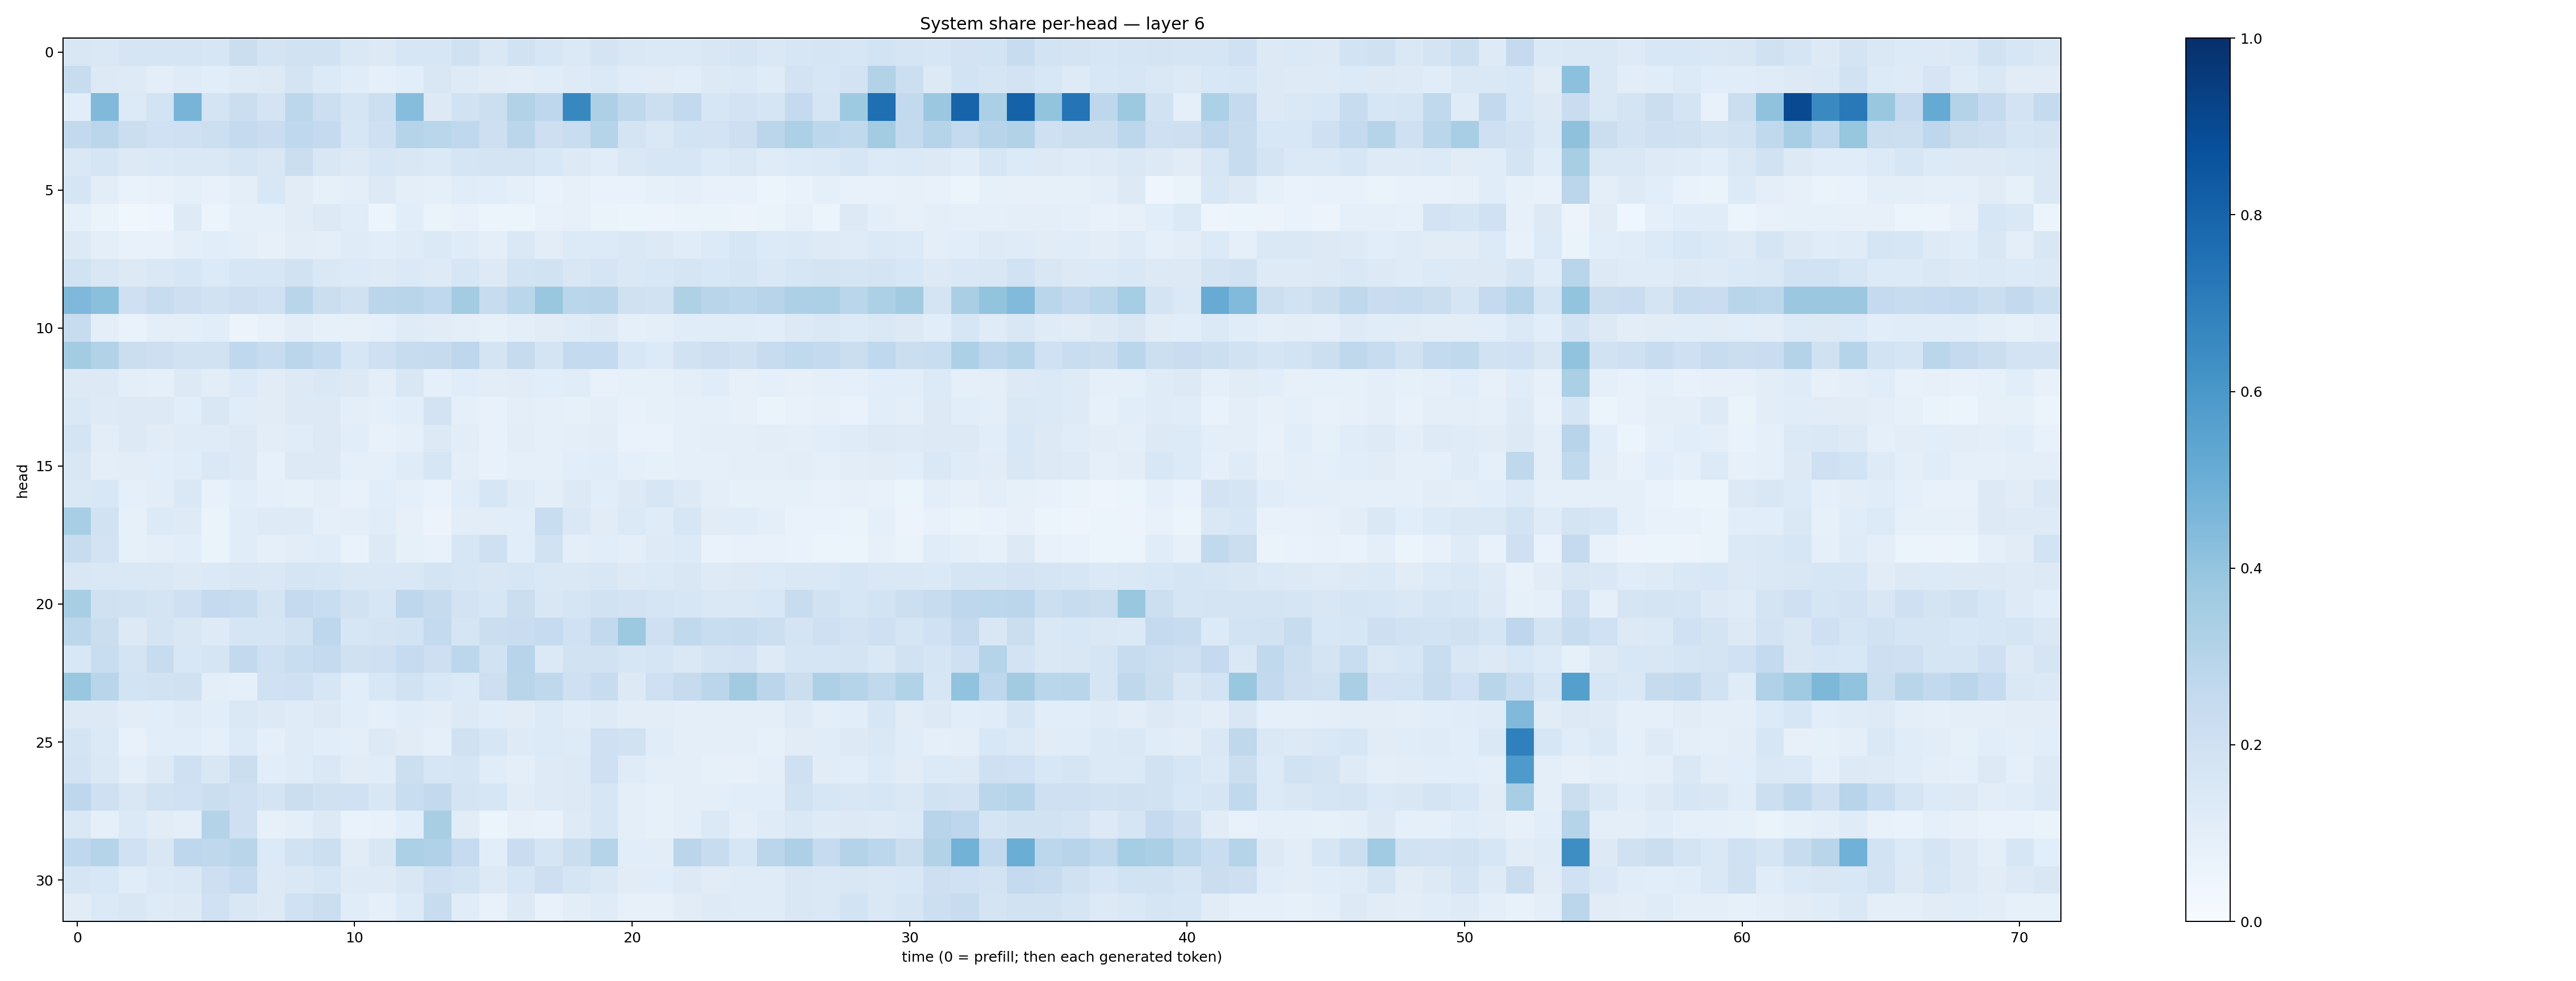

The file beside this chart, header and first rows:
0.15184034, 0.14822762, 0.17051415, 0.16978772, 0.16794579, 0.15966706, 0.222468, 0.17657909, 0.18862362, 0.19046319, 0.14285605, 0.12895143, 0.15991049, 0.16387857, 0.19697927, 0.14246418, 0.18863183, 0.16120511, 0.13947064, 0.173564, 0.14117157, 0.14036526, 0.1401616, 0.14915803
0.2421, 0.1305, 0.1217, 0.09595, 0.1199, 0.1089, 0.123, 0.1328, 0.1791, 0.1364, 0.1142, 0.0906, 0.1067, 0.1519, 0.1235, 0.1121, 0.1052, 0.1156, 0.1225, 0.1397, 0.1134, 0.1103, 0.109, 0.1282
0.1073, 0.4481, 0.1358, 0.187, 0.4715, 0.1796, 0.2239, 0.173, 0.2794, 0.2183, 0.1684, 0.2177, 0.4315, 0.1326, 0.189, 0.2175, 0.3139, 0.2765, 0.663, 0.3255, 0.2734, 0.2158, 0.2582, 0.1615
0.2586, 0.2814, 0.2203, 0.1992, 0.2051, 0.2168, 0.2515, 0.2301, 0.268, 0.2519, 0.1597, 0.208, 0.2995, 0.2875, 0.2687, 0.2125, 0.2822, 0.2123, 0.2313, 0.3032, 0.1754, 0.1411, 0.1875, 0.1821
0.1425, 0.1669, 0.1293, 0.1376, 0.1453, 0.1473, 0.1709, 0.1522, 0.2237, 0.1501, 0.1262, 0.1625, 0.149, 0.1375, 0.1684, 0.1735, 0.1728, 0.1554, 0.1269, 0.1151, 0.1419, 0.1563, 0.1566, 0.1331
0.1678, 0.1036, 0.06905, 0.07066, 0.08961, 0.078, 0.0949, 0.156, 0.1115, 0.0826, 0.09514, 0.1276, 0.09822, 0.08955, 0.1152, 0.1066, 0.08898, 0.06674, 0.07814, 0.0698, 0.06919, 0.08475, 0.08636, 0.07383
0.09176, 0.0663, 0.03638, 0.04459, 0.1241, 0.05421, 0.0865, 0.09297, 0.1118, 0.1288, 0.116, 0.05317, 0.1089, 0.06366, 0.07343, 0.05896, 0.06089, 0.0711, 0.08135, 0.0662, 0.05965, 0.0584, 0.06405, 0.06421
0.1299, 0.09557, 0.07751, 0.07587, 0.09458, 0.1073, 0.1015, 0.07911, 0.1019, 0.09594, 0.1179, 0.1081, 0.1201, 0.1367, 0.1185, 0.09581, 0.1465, 0.1017, 0.1329, 0.1346, 0.147, 0.1314, 0.1154, 0.1365
0.1953, 0.1498, 0.1312, 0.1422, 0.1583, 0.1362, 0.1614, 0.1568, 0.1883, 0.144, 0.1332, 0.1215, 0.1381, 0.1238, 0.1625, 0.1321, 0.1851, 0.1881, 0.1486, 0.1655, 0.1423, 0.1526, 0.1709, 0.1526
0.4495, 0.4192, 0.2035, 0.2403, 0.2142, 0.1924, 0.2131, 0.1997, 0.2915, 0.223, 0.1971, 0.2826, 0.2904, 0.2685, 0.3576, 0.242, 0.2873, 0.3887, 0.2863, 0.2929, 0.1954, 0.1927, 0.3229, 0.2911
0.2386, 0.09791, 0.06693, 0.09507, 0.09904, 0.1068, 0.05673, 0.07745, 0.1016, 0.08454, 0.08024, 0.09354, 0.1181, 0.1125, 0.09834, 0.08559, 0.09841, 0.1099, 0.1198, 0.1317, 0.09234, 0.09485, 0.1156, 0.1159
0.3591, 0.3087, 0.2243, 0.2137, 0.1939, 0.1948, 0.2685, 0.2348, 0.283, 0.2556, 0.1573, 0.2055, 0.2354, 0.2443, 0.2763, 0.1727, 0.2434, 0.1735, 0.2565, 0.2539, 0.1554, 0.1351, 0.1941, 0.2116
0.1305, 0.127, 0.099, 0.09276, 0.1308, 0.1024, 0.135, 0.1132, 0.1299, 0.141, 0.128, 0.1009, 0.1513, 0.08869, 0.1172, 0.1022, 0.112, 0.1067, 0.1163, 0.07184, 0.08429, 0.08559, 0.1004, 0.1143
0.1443, 0.1212, 0.1317, 0.1315, 0.1073, 0.1495, 0.1158, 0.1105, 0.1317, 0.1264, 0.09572, 0.09133, 0.1076, 0.1814, 0.08675, 0.0737, 0.09596, 0.08734, 0.08304, 0.09472, 0.07462, 0.0845, 0.08746, 0.09223
0.1776, 0.1039, 0.1253, 0.1111, 0.1176, 0.1203, 0.1321, 0.1049, 0.1151, 0.1253, 0.1055, 0.07399, 0.08961, 0.1264, 0.1035, 0.07279, 0.103, 0.08983, 0.09544, 0.1019, 0.06897, 0.0681, 0.09192, 0.09406
0.1486, 0.1008, 0.1034, 0.1071, 0.1146, 0.1474, 0.1323, 0.08512, 0.1258, 0.1312, 0.08791, 0.09181, 0.1192, 0.1576, 0.1003, 0.07541, 0.0881, 0.09133, 0.1079, 0.1152, 0.09247, 0.08225, 0.08603, 0.09229
0.1431, 0.1539, 0.08976, 0.1051, 0.141, 0.07598, 0.1078, 0.0904, 0.0854, 0.09493, 0.07289, 0.1092, 0.09133, 0.06941, 0.1168, 0.1607, 0.1188, 0.09893, 0.1254, 0.1068, 0.1263, 0.1601, 0.1292, 0.09417
0.3443, 0.1887, 0.08276, 0.1339, 0.1233, 0.06303, 0.1144, 0.1226, 0.1221, 0.08706, 0.09611, 0.1154, 0.07937, 0.05815, 0.1045, 0.1039, 0.1059, 0.2314, 0.1436, 0.1109, 0.137, 0.1174, 0.1618, 0.1108
0.2387, 0.1823, 0.08294, 0.09431, 0.108, 0.06599, 0.1137, 0.09035, 0.1043, 0.116, 0.0697, 0.1299, 0.08222, 0.07493, 0.1608, 0.2045, 0.1085, 0.1887, 0.1013, 0.1062, 0.09455, 0.1243, 0.1367, 0.06777
0.1503, 0.1411, 0.1478, 0.148, 0.1275, 0.1381, 0.1522, 0.1479, 0.1697, 0.1633, 0.1437, 0.1451, 0.1478, 0.1734, 0.1629, 0.1518, 0.1603, 0.1463, 0.1473, 0.1501, 0.1286, 0.1384, 0.1514, 0.122
0.3407, 0.1977, 0.1949, 0.1743, 0.2052, 0.2539, 0.2355, 0.1769, 0.2502, 0.2313, 0.1951, 0.1569, 0.2755, 0.2441, 0.1831, 0.1636, 0.2207, 0.1505, 0.1705, 0.1894, 0.1831, 0.1701, 0.162, 0.145
0.2807, 0.225, 0.126, 0.1794, 0.1512, 0.1216, 0.1681, 0.1703, 0.1902, 0.275, 0.1564, 0.1793, 0.1848, 0.2573, 0.1703, 0.2246, 0.227, 0.2467, 0.1992, 0.2589, 0.3759, 0.2048, 0.2644, 0.2321
0.1542, 0.2322, 0.1746, 0.236, 0.1554, 0.1643, 0.2605, 0.2093, 0.2334, 0.2503, 0.1971, 0.2055, 0.2485, 0.2119, 0.2775, 0.1925, 0.2945, 0.1394, 0.189, 0.189, 0.1613, 0.1685, 0.1428, 0.1724
0.3879, 0.2909, 0.1871, 0.1923, 0.1978, 0.09917, 0.09005, 0.2029, 0.2055, 0.1579, 0.1058, 0.1539, 0.1936, 0.1531, 0.1341, 0.2136, 0.2918, 0.271, 0.2091, 0.2357, 0.1262, 0.208, 0.2447, 0.2845
0.1322, 0.1264, 0.1022, 0.1079, 0.1183, 0.1074, 0.1478, 0.1297, 0.1182, 0.1267, 0.1077, 0.09278, 0.1141, 0.1017, 0.128, 0.1155, 0.111, 0.135, 0.1147, 0.1227, 0.1017, 0.1032, 0.09655, 0.09794
0.1766, 0.1386, 0.07536, 0.1061, 0.108, 0.09193, 0.1363, 0.09193, 0.1186, 0.107, 0.09672, 0.1286, 0.1125, 0.08927, 0.1958, 0.1597, 0.1217, 0.1341, 0.122, 0.2074, 0.1921, 0.1167, 0.09933, 0.09925
0.1831, 0.1465, 0.09831, 0.1321, 0.2045, 0.1511, 0.2231, 0.1088, 0.1174, 0.1416, 0.1118, 0.1139, 0.2182, 0.1585, 0.1656, 0.1166, 0.09611, 0.1211, 0.1296, 0.2051, 0.1203, 0.09883, 0.09674, 0.0859
0.2759, 0.209, 0.1491, 0.1943, 0.2025, 0.2197, 0.2084, 0.179, 0.2263, 0.1974, 0.2017, 0.15, 0.2306, 0.2598, 0.1756, 0.1638, 0.1099, 0.1233, 0.1261, 0.1627, 0.1001, 0.08484, 0.09474, 0.09976
0.1426, 0.08794, 0.1382, 0.1098, 0.09918, 0.3084, 0.204, 0.0786, 0.09444, 0.1307, 0.0681, 0.07561, 0.1064, 0.3417, 0.1114, 0.05898, 0.07915, 0.07225, 0.1249, 0.1593, 0.096, 0.08389, 0.09878, 0.1394
0.2659, 0.2974, 0.1999, 0.1507, 0.2756, 0.2717, 0.2921, 0.1367, 0.1899, 0.218, 0.111, 0.1519, 0.3302, 0.32, 0.2469, 0.1069, 0.2291, 0.1693, 0.2257, 0.3017, 0.1071, 0.1021, 0.2817, 0.239
0.1693, 0.1532, 0.1168, 0.1389, 0.1455, 0.2138, 0.2481, 0.1322, 0.146, 0.1587, 0.1217, 0.1245, 0.1516, 0.2069, 0.1853, 0.1316, 0.1603, 0.2126, 0.1651, 0.1415, 0.1099, 0.1135, 0.1304, 0.1115
0.1099, 0.1388, 0.1512, 0.1239, 0.1292, 0.2018, 0.1501, 0.1298, 0.1998, 0.2222, 0.1142, 0.0897, 0.1358, 0.2367, 0.1151, 0.07701, 0.1322, 0.07762, 0.1022, 0.118, 0.07996, 0.08008, 0.1109, 0.1236
